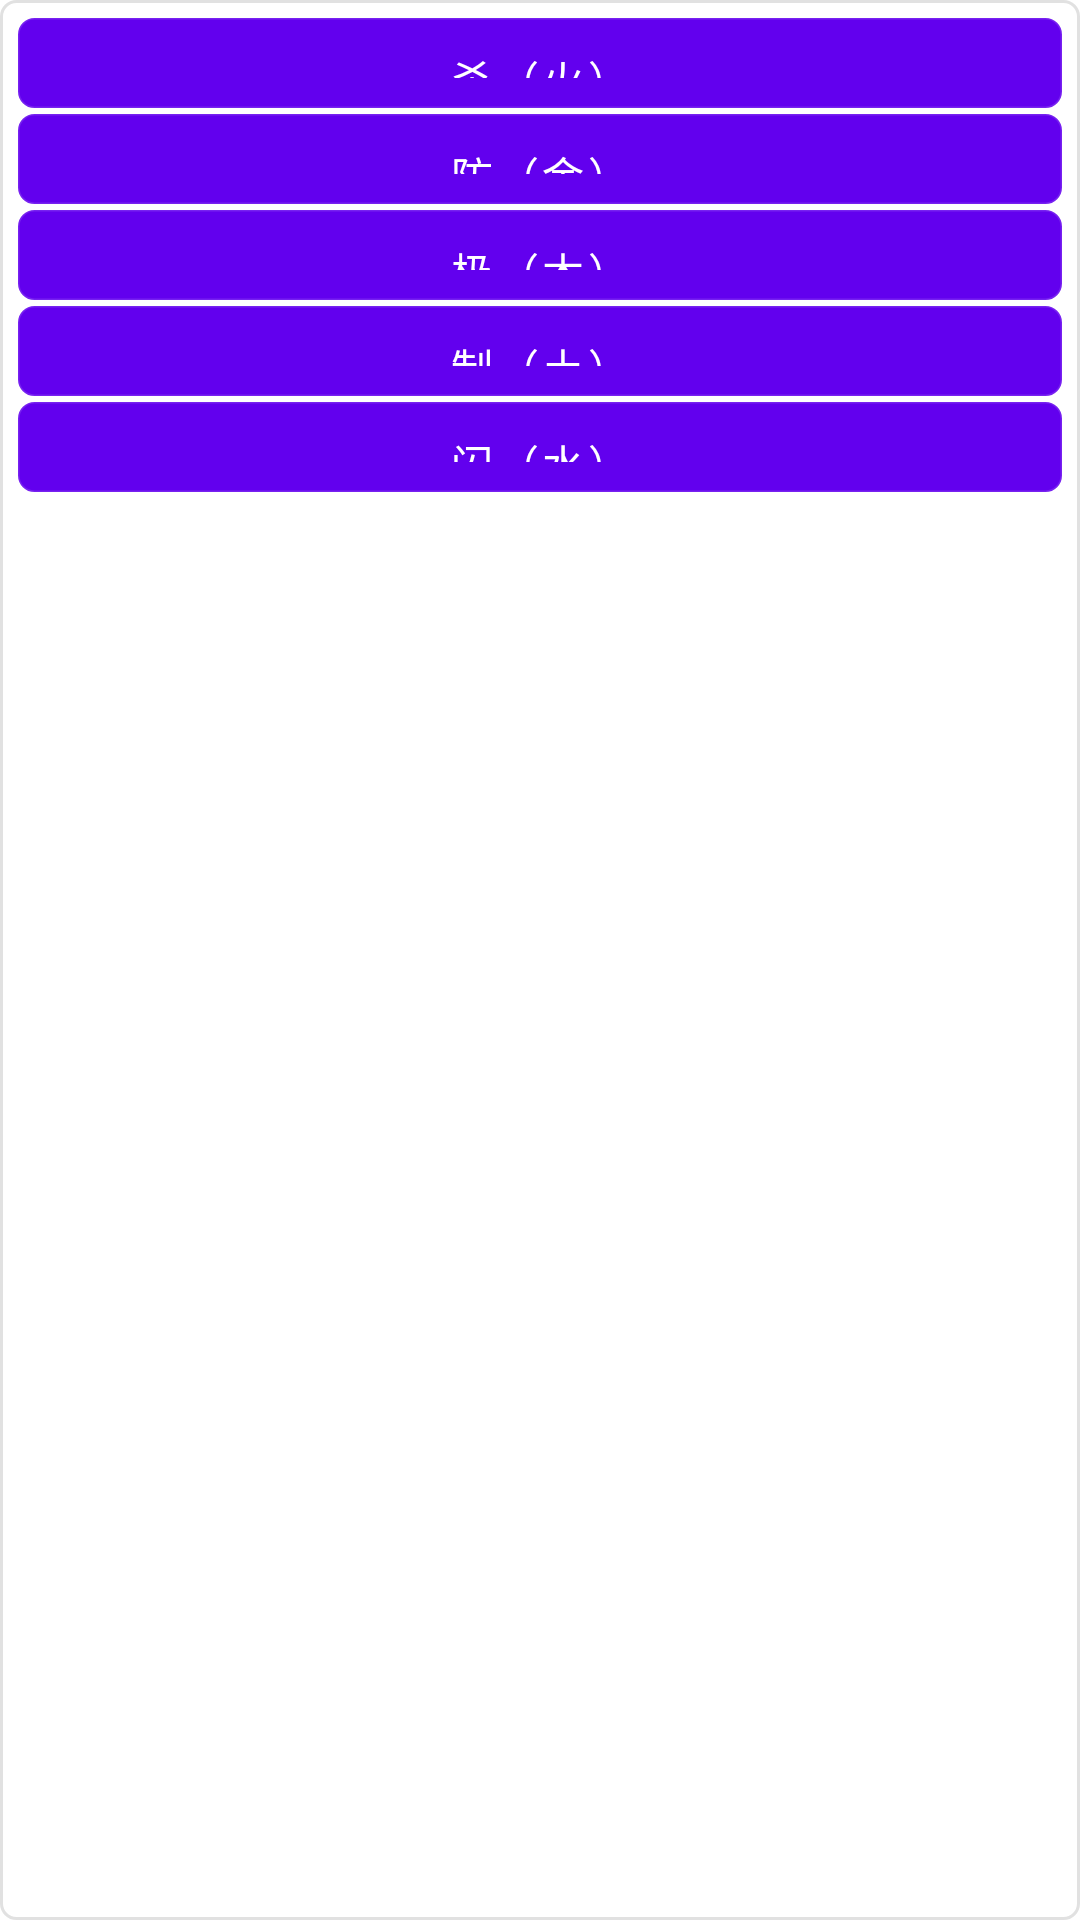

Write the Android layout XML for this screen, with the resource values it uses.
<!-- AndroidManifest.xml: fallback theme Theme.MaterialComponents.DayNight.NoActionBar -->
<!-- res/layout/base_moves_list.xml -->
<?xml version="1.0" encoding="utf-8"?>
<LinearLayout xmlns:android="http://schemas.android.com/apk/res/android"
    android:layout_width="100dip"
    android:layout_height="175dip"
    android:padding="5dip"
    android:background="@drawable/common_simple_shape"
    android:orientation="vertical" >
    <Button
        android:layout_width="fill_parent"
        android:layout_height="30dip"
        android:layout_margin="1dip"
        android:background="@drawable/common_simple_shape"
        android:gravity="center"
        android:text="杀（火）"
        android:id="@+id/moves_key_1"
        android:textSize="14sp" />
    <Button
        android:layout_width="fill_parent"
        android:layout_height="30dip"
        android:layout_margin="1dip"
        android:background="@drawable/common_simple_shape"
        android:gravity="center"
        android:text="防（金）"
         android:id="@+id/moves_key_2"
        android:textSize="14sp" />

    <Button
        android:layout_width="fill_parent"
        android:layout_height="30dip"
        android:layout_margin="1dip"
        android:background="@drawable/common_simple_shape"
        android:gravity="center"
        android:text="极（木）"
         android:id="@+id/moves_key_3"
        android:textSize="14sp" />
    <Button
        android:layout_width="fill_parent"
        android:layout_height="30dip"
        android:layout_margin="1dip"
        android:background="@drawable/common_simple_shape"
        android:gravity="center"
        android:text="制（土）"
        android:id="@+id/moves_key_4"
        android:textSize="14sp" />
    <Button
        android:layout_width="fill_parent"
        android:layout_height="30dip"
        android:layout_margin="1dip"
         android:id="@+id/moves_key_5"
        android:background="@drawable/common_simple_shape"
        android:gravity="center"
        android:text="闪（水）"
        android:textSize="14sp" />
</LinearLayout>
<!-- resources referenced by this layout -->
<resources>
  <!-- drawable common_simple_shape (drawable) -->
  <?xml version="1.0" encoding="utf-8"?>
  <shape xmlns:android="http://schemas.android.com/apk/res/android" >
      
      <stroke
          android:width="1dip"
          android:color="@color/common_gray" />
      <corners android:radius="5dip" />
      <solid android:color="@color/common_white"/>
  </shape>
  <color name="common_gray">#DDDDDDDD</color>
  <color name="common_white">#FFFFFFFF</color>
</resources>
